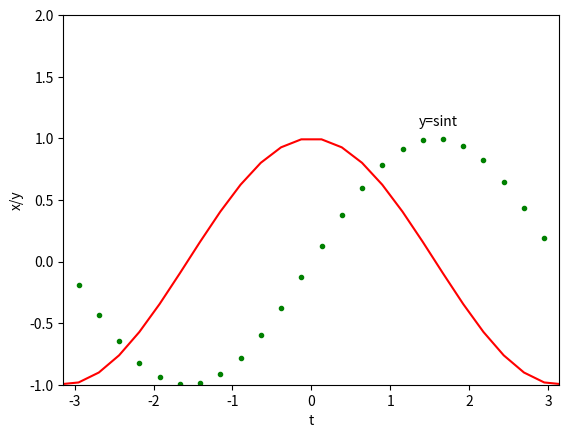

This figure's Python source:
import numpy as np
from matplotlib.pyplot import *
from pylab import *
t=linspace(-2*np.pi,2*np.pi,50)
y=np.sin(t)
x=np.cos(t)
xlabel("t")
ylabel("x/y")
xlim(-np.pi,np.pi)
ylim(-1,2)
plot(t,x,'r-')
plot(t,y,'g.')
figtext(0.68,0.65,'y=sint')
show()

